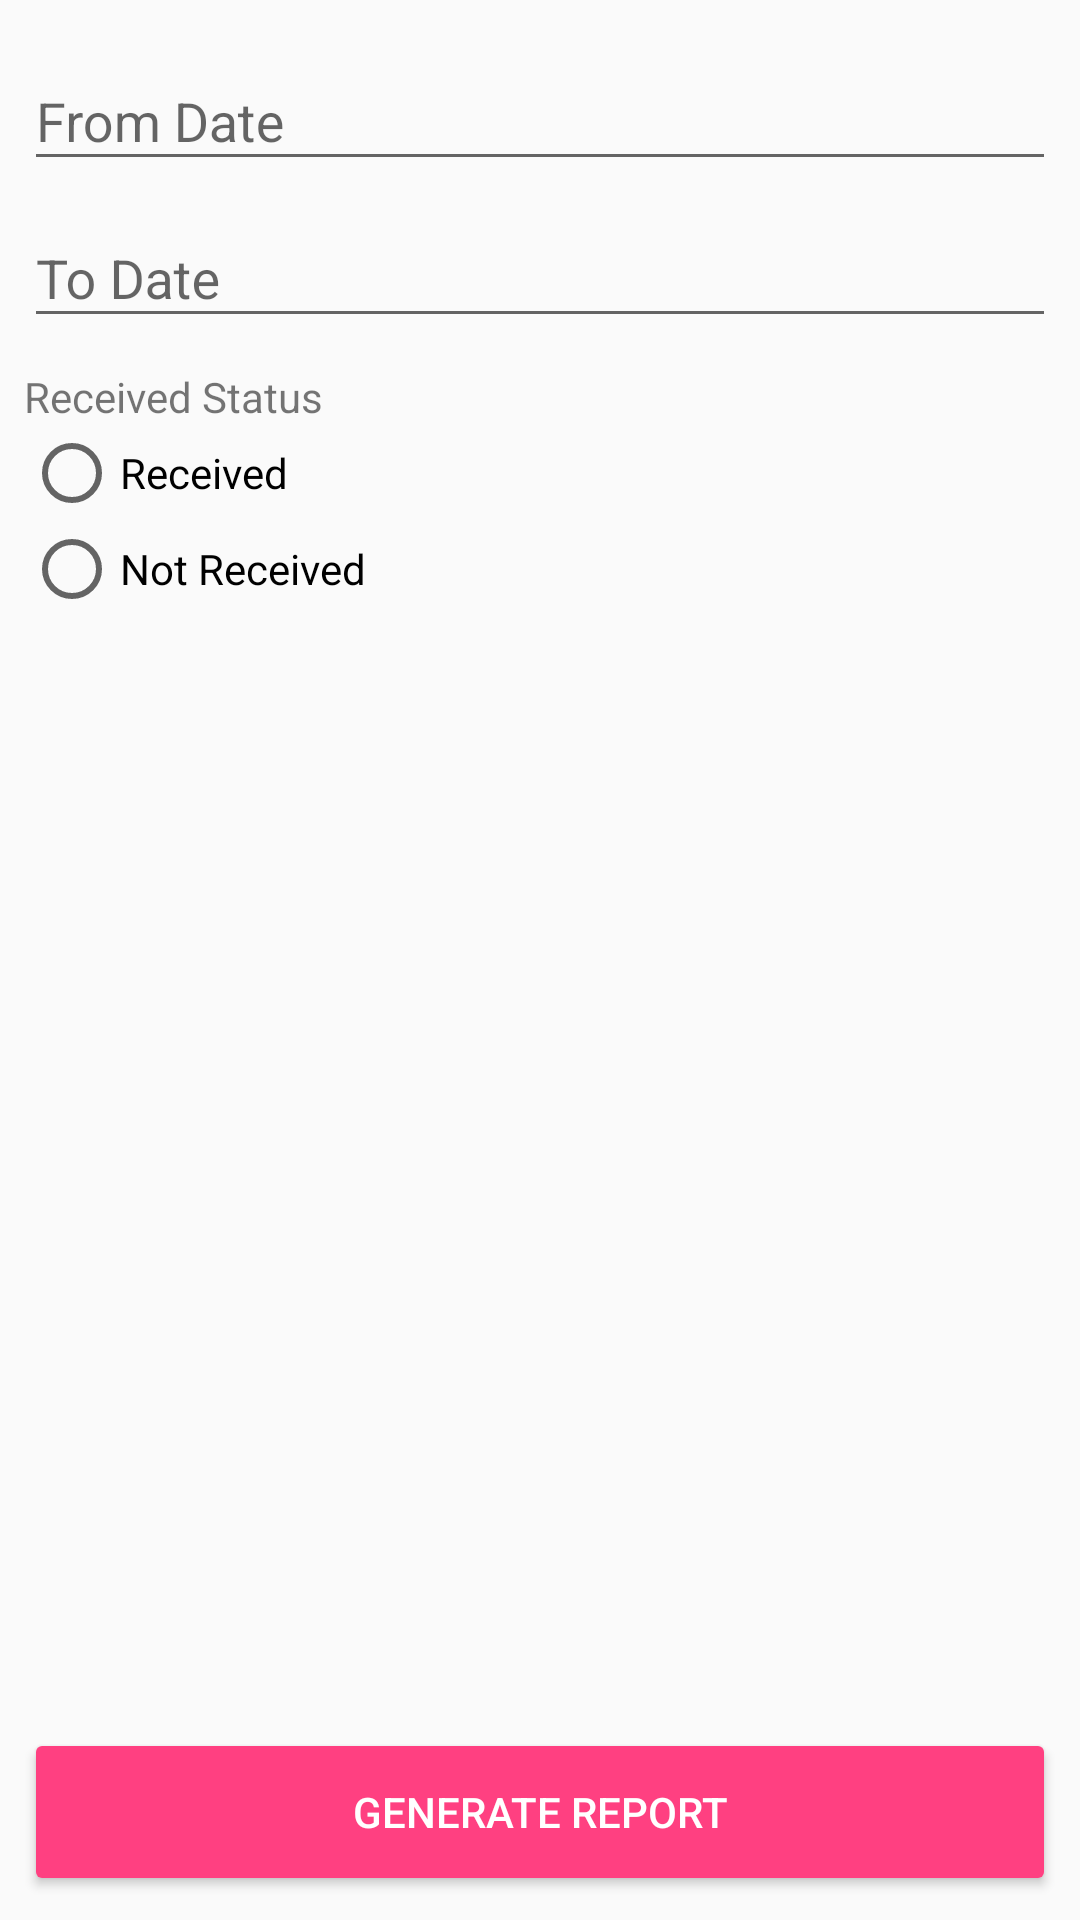

The Android layout XML behind this screen, and the referenced resources:
<!-- AndroidManifest.xml: application theme AppTheme -->
<!-- res/layout/activity_file_report_options.xml -->
<?xml version="1.0" encoding="utf-8"?>
<android.support.constraint.ConstraintLayout xmlns:android="http://schemas.android.com/apk/res/android"
    xmlns:app="http://schemas.android.com/apk/res-auto"
    xmlns:tools="http://schemas.android.com/tools"
    android:layout_width="match_parent"
    android:layout_height="match_parent"
    tools:context=".ActivityFileReportOptions">

    <LinearLayout
        android:layout_width="0dp"
        android:layout_height="wrap_content"
        android:layout_marginEnd="8dp"
        android:layout_marginStart="8dp"
        android:layout_marginTop="8dp"
        android:orientation="vertical"
        app:layout_constraintEnd_toEndOf="parent"
        app:layout_constraintStart_toStartOf="parent"
        app:layout_constraintTop_toTopOf="parent">

        <android.support.design.widget.TextInputLayout
            android:layout_width="match_parent"
            android:layout_height="wrap_content">

            <android.support.design.widget.TextInputEditText
                android:id="@+id/et_fileFromDate"
                android:layout_width="match_parent"
                android:layout_height="wrap_content"
                android:focusable="false"
                android:focusableInTouchMode="false"
                android:hint="From Date" />
        </android.support.design.widget.TextInputLayout>

        <android.support.design.widget.TextInputLayout
            android:layout_width="match_parent"
            android:layout_height="wrap_content">

            <android.support.design.widget.TextInputEditText
                android:id="@+id/et_fileToDate"
                android:layout_width="match_parent"
                android:layout_height="wrap_content"
                android:focusable="false"
                android:focusableInTouchMode="false"
                android:hint="To Date" />

        </android.support.design.widget.TextInputLayout>

        <TextView
            android:id="@+id/tv_selectUserFile"
            android:layout_width="wrap_content"
            android:layout_height="wrap_content"
            android:text="Select Users"
            android:visibility="gone" />

        <Spinner
            android:id="@+id/spin_usersFile"
            android:layout_width="match_parent"
            android:layout_height="wrap_content"
            android:layout_weight="1"
            android:visibility="gone" />

        <TextView
            android:layout_width="match_parent"
            android:layout_height="wrap_content"
            android:layout_marginTop="10dp"
            android:text="Received Status" />

        <RadioGroup
            android:id="@+id/report_rg_receivedStatus"
            android:layout_width="match_parent"
            android:layout_height="match_parent"
            android:checkedButton="@id/report_rb_all"
            android:orientation="vertical">

            <RadioButton
                android:id="@+id/report_rb_received"
                android:layout_width="match_parent"
                android:layout_height="wrap_content"
                android:text="Received" />

            <RadioButton
                android:id="@+id/report_rb_notReceived"
                android:layout_width="match_parent"
                android:layout_height="wrap_content"
                android:text="Not Received" />

        </RadioGroup>

    </LinearLayout>

    <Button
        android:id="@+id/btn_generateFileReport"
        style="@style/Base.Widget.AppCompat.Button.Colored"
        android:layout_width="0dp"
        android:layout_height="?attr/actionBarSize"
        android:layout_marginBottom="8dp"
        android:layout_marginEnd="8dp"
        android:layout_marginStart="8dp"
        android:text="Generate report"
        app:layout_constraintBottom_toBottomOf="parent"
        app:layout_constraintEnd_toEndOf="parent"
        app:layout_constraintStart_toStartOf="parent" />

</android.support.constraint.ConstraintLayout>
<!-- resources referenced by this layout -->
<resources>
  <style name="AppTheme" parent="Theme.AppCompat.Light.DarkActionBar">
          
          <item name="colorPrimary">@color/colorPrimary</item>
          <item name="colorPrimaryDark">@color/colorPrimaryDark</item>
          <item name="colorAccent">@color/colorAccent</item>
      </style>
  <color name="colorPrimary">#3F51B5</color>
  <color name="colorPrimaryDark">#303F9F</color>
  <color name="colorAccent">#FF4081</color>
</resources>
